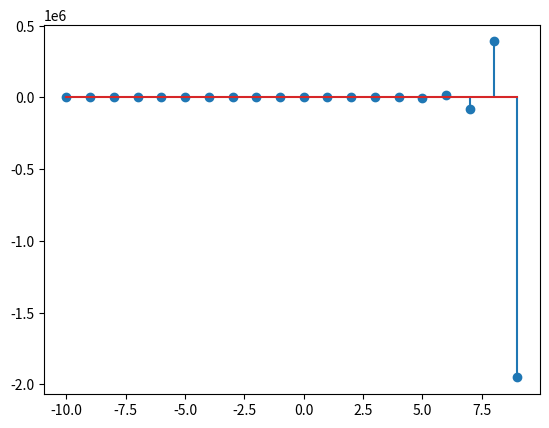

Source code (Python):
import numpy as np
import matplotlib.pyplot as plt

n = np.arange(-10, 10)
e = -5;

a = list([])
for i in np.arange(-10, 10):
	if i>=0:
		a.append(e**i)
	else:
		a.append(0)

plt.stem(n, a)
plt.show()
